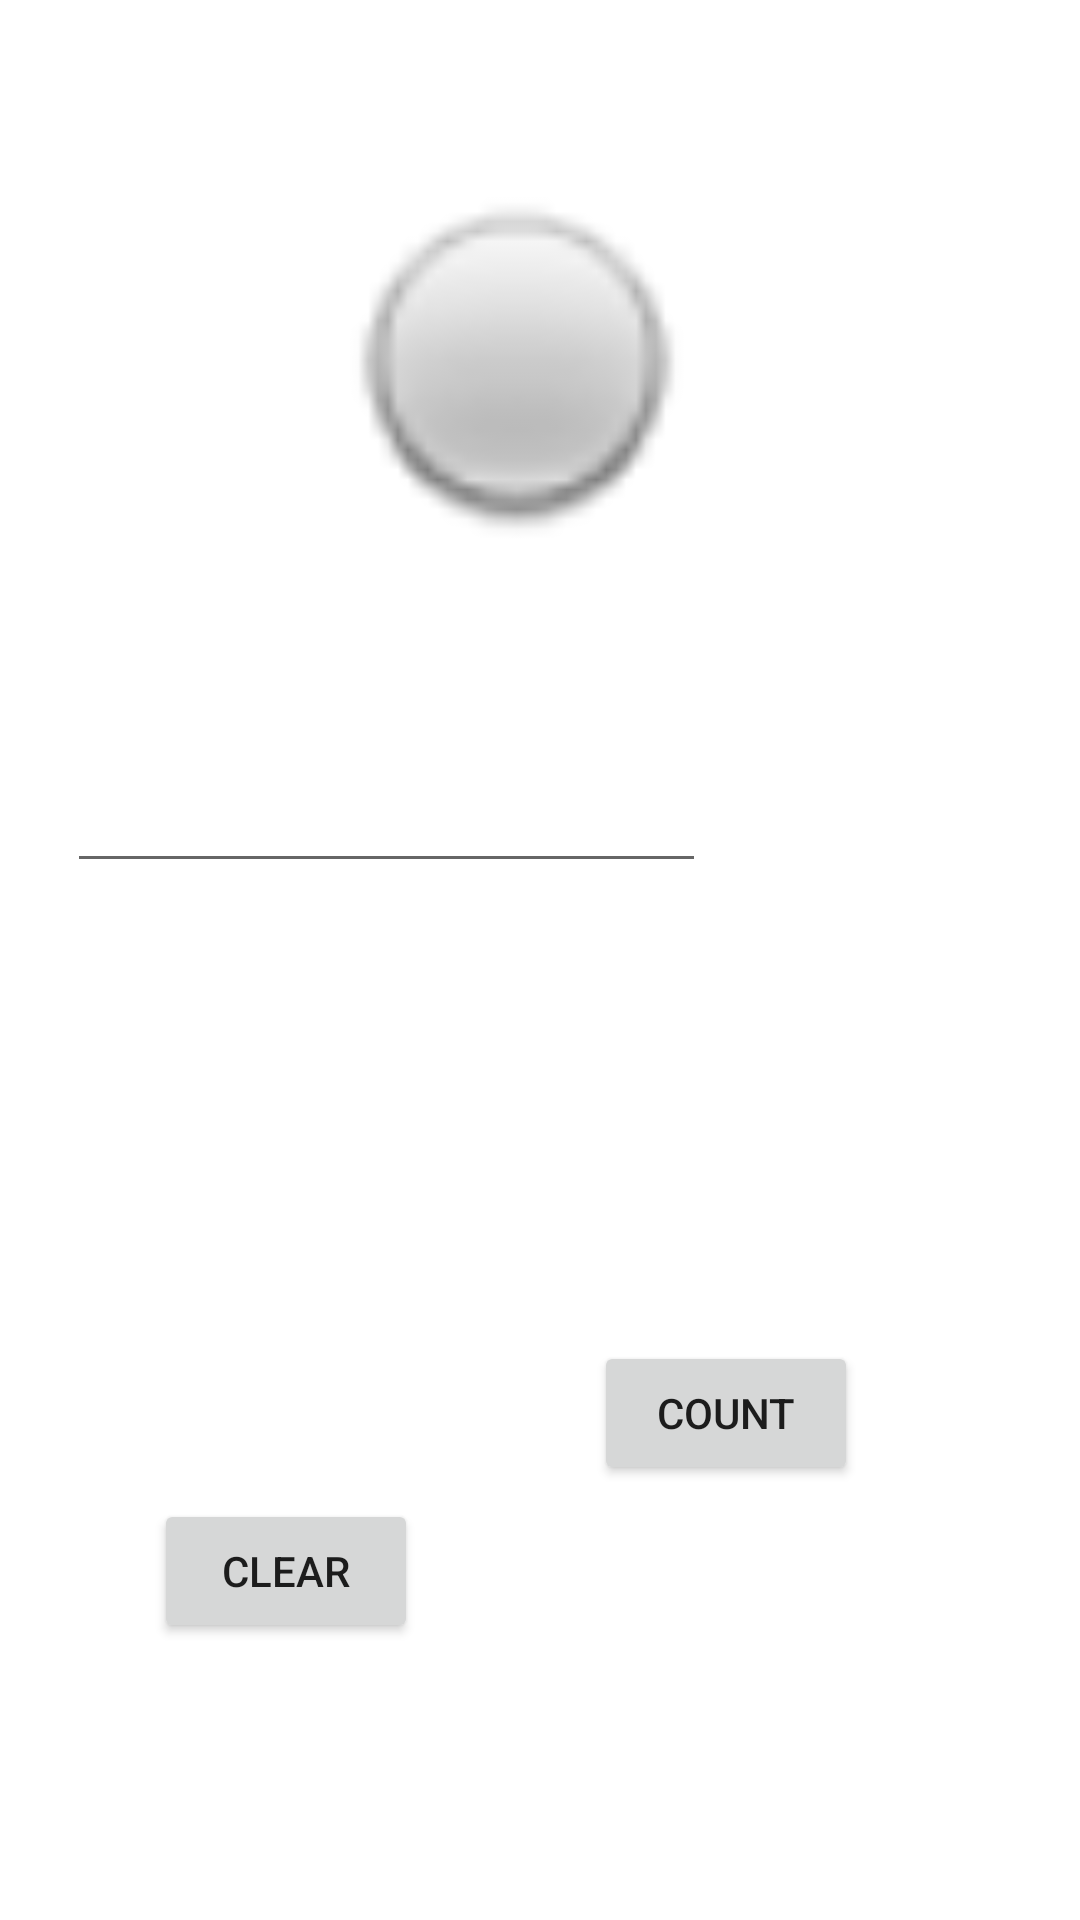

This screen was rendered from an Android layout file. Write that file and the resources it references.
<!-- AndroidManifest.xml: application theme Theme.Area_of_shapes -->
<!-- res/layout/activity_area_of_circle.xml -->
<?xml version="1.0" encoding="utf-8"?>
<androidx.constraintlayout.widget.ConstraintLayout xmlns:android="http://schemas.android.com/apk/res/android"
    xmlns:app="http://schemas.android.com/apk/res-auto"
    xmlns:tools="http://schemas.android.com/tools"
    android:layout_width="match_parent"
    android:layout_height="match_parent"
    tools:context=".Area_of_circle">

    <Button
        android:id="@+id/count2"
        android:layout_width="wrap_content"
        android:layout_height="wrap_content"
        android:text="@string/count"
        app:layout_constraintBottom_toBottomOf="parent"
        app:layout_constraintEnd_toEndOf="parent"
        app:layout_constraintHorizontal_bias="0.728"
        app:layout_constraintStart_toStartOf="parent"
        app:layout_constraintTop_toTopOf="parent"
        app:layout_constraintVertical_bias="0.755" />

    <Button
        android:id="@+id/clear2"
        android:layout_width="wrap_content"
        android:layout_height="wrap_content"
        android:text="@string/clear"
        app:layout_constraintBottom_toBottomOf="parent"
        app:layout_constraintEnd_toEndOf="parent"
        app:layout_constraintHorizontal_bias="0.189"
        app:layout_constraintStart_toStartOf="parent"
        app:layout_constraintTop_toTopOf="parent"
        app:layout_constraintVertical_bias="0.844" />

    <EditText
        android:id="@+id/radius"
        android:layout_width="213dp"
        android:layout_height="62dp"
        android:ems="10"
        android:inputType="numberDecimal"
        app:layout_constraintBottom_toBottomOf="parent"
        app:layout_constraintEnd_toEndOf="parent"
        app:layout_constraintHorizontal_bias="0.151"
        app:layout_constraintStart_toStartOf="parent"
        app:layout_constraintTop_toTopOf="parent"
        app:layout_constraintVertical_bias="0.402"
        tools:ignore="LabelFor,SpeakableTextPresentCheck"
        android:autofillHints="" />

    <TextView
        android:id="@+id/result2"
        android:layout_width="214dp"
        android:layout_height="64dp"
        app:layout_constraintBottom_toBottomOf="parent"
        app:layout_constraintEnd_toEndOf="parent"
        app:layout_constraintHorizontal_bias="0.497"
        app:layout_constraintStart_toStartOf="parent"
        app:layout_constraintTop_toTopOf="parent"
        app:layout_constraintVertical_bias="0.571" />

    <ImageView
        android:id="@+id/cir"
        android:layout_width="170dp"
        android:layout_height="129dp"
        app:layout_constraintBottom_toBottomOf="parent"
        app:layout_constraintEnd_toEndOf="parent"
        app:layout_constraintHorizontal_bias="0.46"
        app:layout_constraintStart_toStartOf="parent"
        app:layout_constraintTop_toTopOf="parent"
        app:layout_constraintVertical_bias="0.109"
        app:srcCompat="@android:drawable/radiobutton_off_background"
        android:contentDescription="@string/todo" />
</androidx.constraintlayout.widget.ConstraintLayout>
<!-- resources referenced by this layout -->
<resources>
  <string name="clear">clear</string>
  <string name="count">count</string>
  <string name="todo">TODO</string>
  <style name="Theme.Area_of_shapes" parent="Theme.MaterialComponents.DayNight.DarkActionBar">
          
          <item name="colorPrimary">@color/purple_500</item>
          <item name="colorPrimaryVariant">@color/purple_700</item>
          <item name="colorOnPrimary">@color/white</item>
          
          <item name="colorSecondary">@color/teal_200</item>
          <item name="colorSecondaryVariant">@color/teal_700</item>
          <item name="colorOnSecondary">@color/black</item>
          
          <item name="android:statusBarColor" tools:targetApi="l">?attr/colorPrimaryVariant</item>
          
      </style>
  <!-- not gathered from this repository: default colours our renderer supplied (Android Studio template values) -->
  <color name="purple_500">#FF6200EE</color>
  <color name="purple_700">#FF3700B3</color>
  <color name="teal_200">#FF03DAC5</color>
  <color name="teal_700">#FF018786</color>
  <color name="black">#FF000000</color>
  <color name="white">#FFFFFFFF</color>
</resources>
